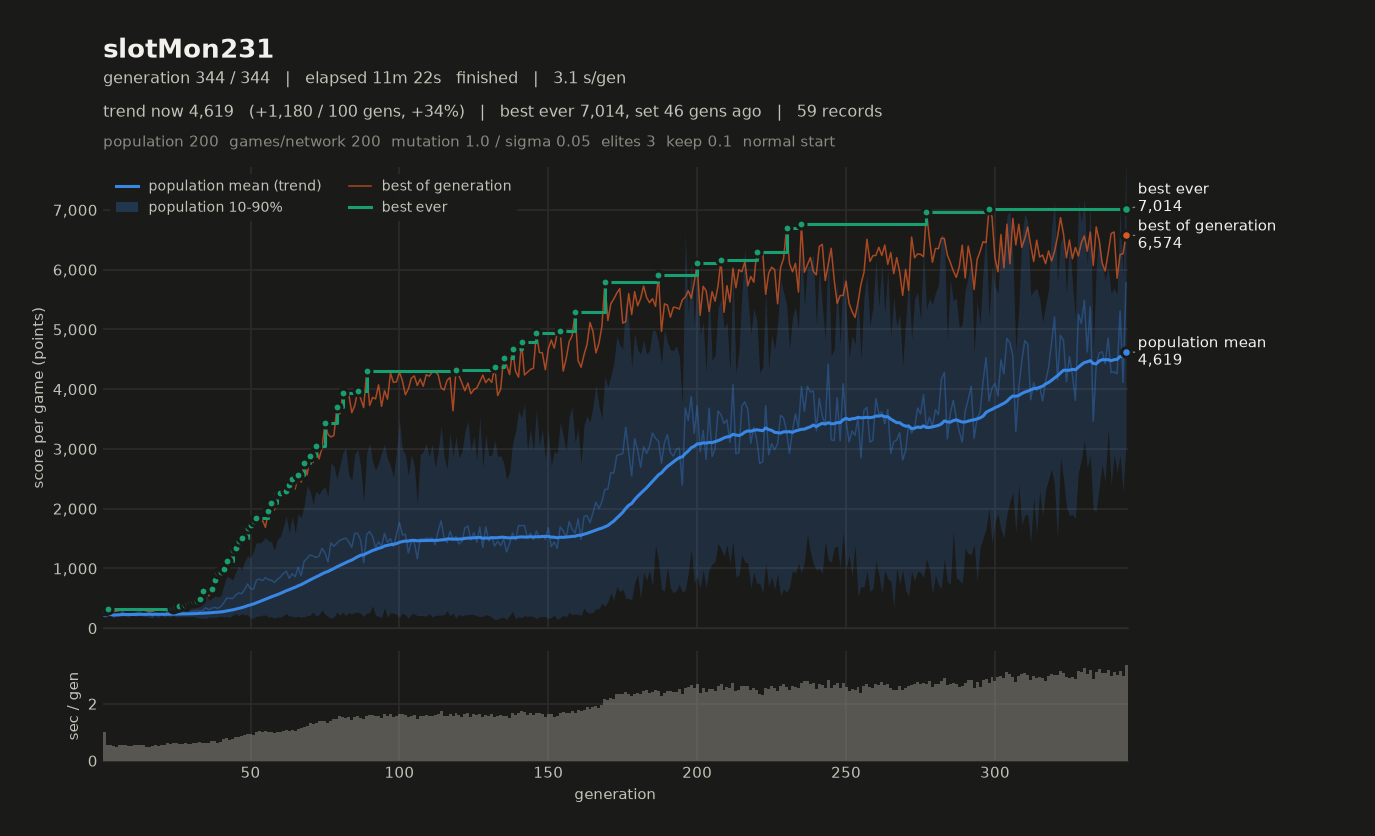

Values plotted in this chart, from the file beside it:
# name=slotMon231 generations=344 popula…, 2, 2, 3) monsterFraction=0.0 monsterMult=1.0 f…
gen, elapsed_s, mean, median, p10, p90, best, chosen
1, 1.00, 208.2, 204.3, 170.8, 259.3, 305.9, 297.6
2, 1.57, 244.2, 243.2, 207.1, 281.6, 316.4, 265.1
3, 2.12, 236.5, 235.9, 204.6, 262.9, 303.9, 280.9
4, 2.64, 196, 191, 176.3, 223.9, 279.1, 261.9
5, 3.14, 223.8, 223.5, 192.2, 255.5, 285.5, 281.5
6, 3.68, 233, 232.8, 202.4, 267.1, 296, 290.3
7, 4.22, 264.6, 274.5, 203.8, 318.6, 298, 270.2
8, 4.77, 227.2, 224.1, 195.9, 263.6, 313.3, 313.3
9, 5.29, 211.8, 214, 184.8, 235, 305.8, 276.5
10, 5.81, 236.4, 235.8, 210.3, 268.5, 303.1, 281.2
11, 6.37, 240.1, 235.5, 204.4, 279.7, 301.5, 275.6
12, 6.93, 254.8, 250.6, 202.2, 299.1, 311.1, 280.6
13, 7.49, 243.7, 238.9, 211.8, 285.4, 291.2, 262.1
14, 8.03, 222.7, 217.9, 195.2, 259.5, 310.4, 277.6
15, 8.53, 224.7, 225, 194.1, 256.8, 287, 275.6
16, 9.01, 275.5, 295.5, 178.1, 334.5, 288.8, 274.2
17, 9.53, 202.5, 202.5, 169.9, 235.1, 279.2, 261.1
18, 10.09, 248.5, 250.6, 206.5, 293.6, 302.4, 302.4
19, 10.61, 211.5, 214.9, 171.1, 239.8, 303.5, 274.6
20, 11.18, 244.7, 248.7, 209.1, 279.1, 307.9, 278.6
21, 11.74, 215.7, 212.9, 177.7, 260.4, 294.6, 294.4
22, 12.36, 273, 278.9, 202.6, 329.8, 306, 290.6
23, 12.96, 237.7, 235.1, 184.3, 291.3, 314.6, 264.7
24, 13.57, 269.8, 267.1, 206.9, 332.7, 335.4, 315.7
25, 14.18, 244.6, 229.8, 182.5, 328.4, 356.3, 351.6
26, 14.78, 267.2, 259.4, 191.5, 350.8, 372.4, 356.1
27, 15.38, 263.9, 262.6, 190.6, 333.6, 357.9, 355.1
28, 15.99, 262.7, 258.1, 196.5, 344.1, 384.8, 349.9
29, 16.57, 237.8, 234, 188.8, 288.7, 418.1, 352.3
30, 17.16, 278.3, 271.2, 192.6, 381.8, 432.2, 432.2
31, 17.78, 284.4, 287.6, 194.4, 386.4, 433.3, 416.5
32, 18.39, 296.6, 288.5, 176.3, 421.2, 446.6, 446.6
33, 19.04, 284.4, 281.7, 169.6, 394.9, 494.8, 395.2
34, 19.67, 298, 294.7, 166.2, 438.9, 614.1, 614.1
35, 20.28, 342.6, 316.9, 159.5, 571.8, 585.6, 580.3
36, 20.91, 306.8, 288.6, 184.5, 466.6, 539.9, 538.1
37, 21.62, 335.9, 332.5, 181.1, 496.4, 654.5, 616.8
38, 22.32, 348.8, 328.2, 184.3, 541.7, 811.3, 811.3
39, 22.96, 331.4, 307.6, 189, 519.7, 929, 929
40, 23.63, 361.5, 338, 200.7, 539.4, 938.7, 938.7
41, 24.40, 420.4, 367.2, 185.8, 709.6, 991, 906.1
42, 25.19, 504.4, 453.5, 198.5, 862.2, 1125, 1106
43, 25.93, 498.6, 474.6, 177.3, 846.3, 1066, 972.8
44, 26.70, 494.3, 484, 216.2, 805.4, 1306, 1306
45, 27.52, 552.3, 464.1, 244.6, 932.5, 1344, 1218
46, 28.37, 590.5, 549.6, 207, 1040, 1451, 1451
47, 29.23, 577.5, 529, 242.9, 973.2, 1502, 1502
48, 30.13, 643.1, 584.7, 220, 1112, 1482, 1482
49, 31.06, 739.9, 733.8, 227.4, 1215, 1671, 1671
50, 32.00, 660.7, 635.8, 166.1, 1170, 1732, 1664
51, 32.90, 653.2, 535.5, 167.3, 1290, 1797, 1797
52, 33.91, 806.2, 785.4, 200.9, 1433, 1850, 1850
53, 34.94, 822.1, 813, 202.6, 1425, 1769, 1678
54, 35.94, 795.6, 710.7, 220.3, 1457, 1808, 1605
55, 36.99, 846.6, 803.9, 218.2, 1518, 1689, 1689
56, 38.00, 812.2, 824.6, 186.1, 1458, 1956, 1956
57, 39.01, 805.3, 784.6, 190.9, 1448, 2094, 2094
58, 39.99, 764.5, 820.1, 168.7, 1300, 1974, 1888
59, 41.01, 817.6, 748.3, 187.9, 1486, 2258, 2258
... 285 more rows
